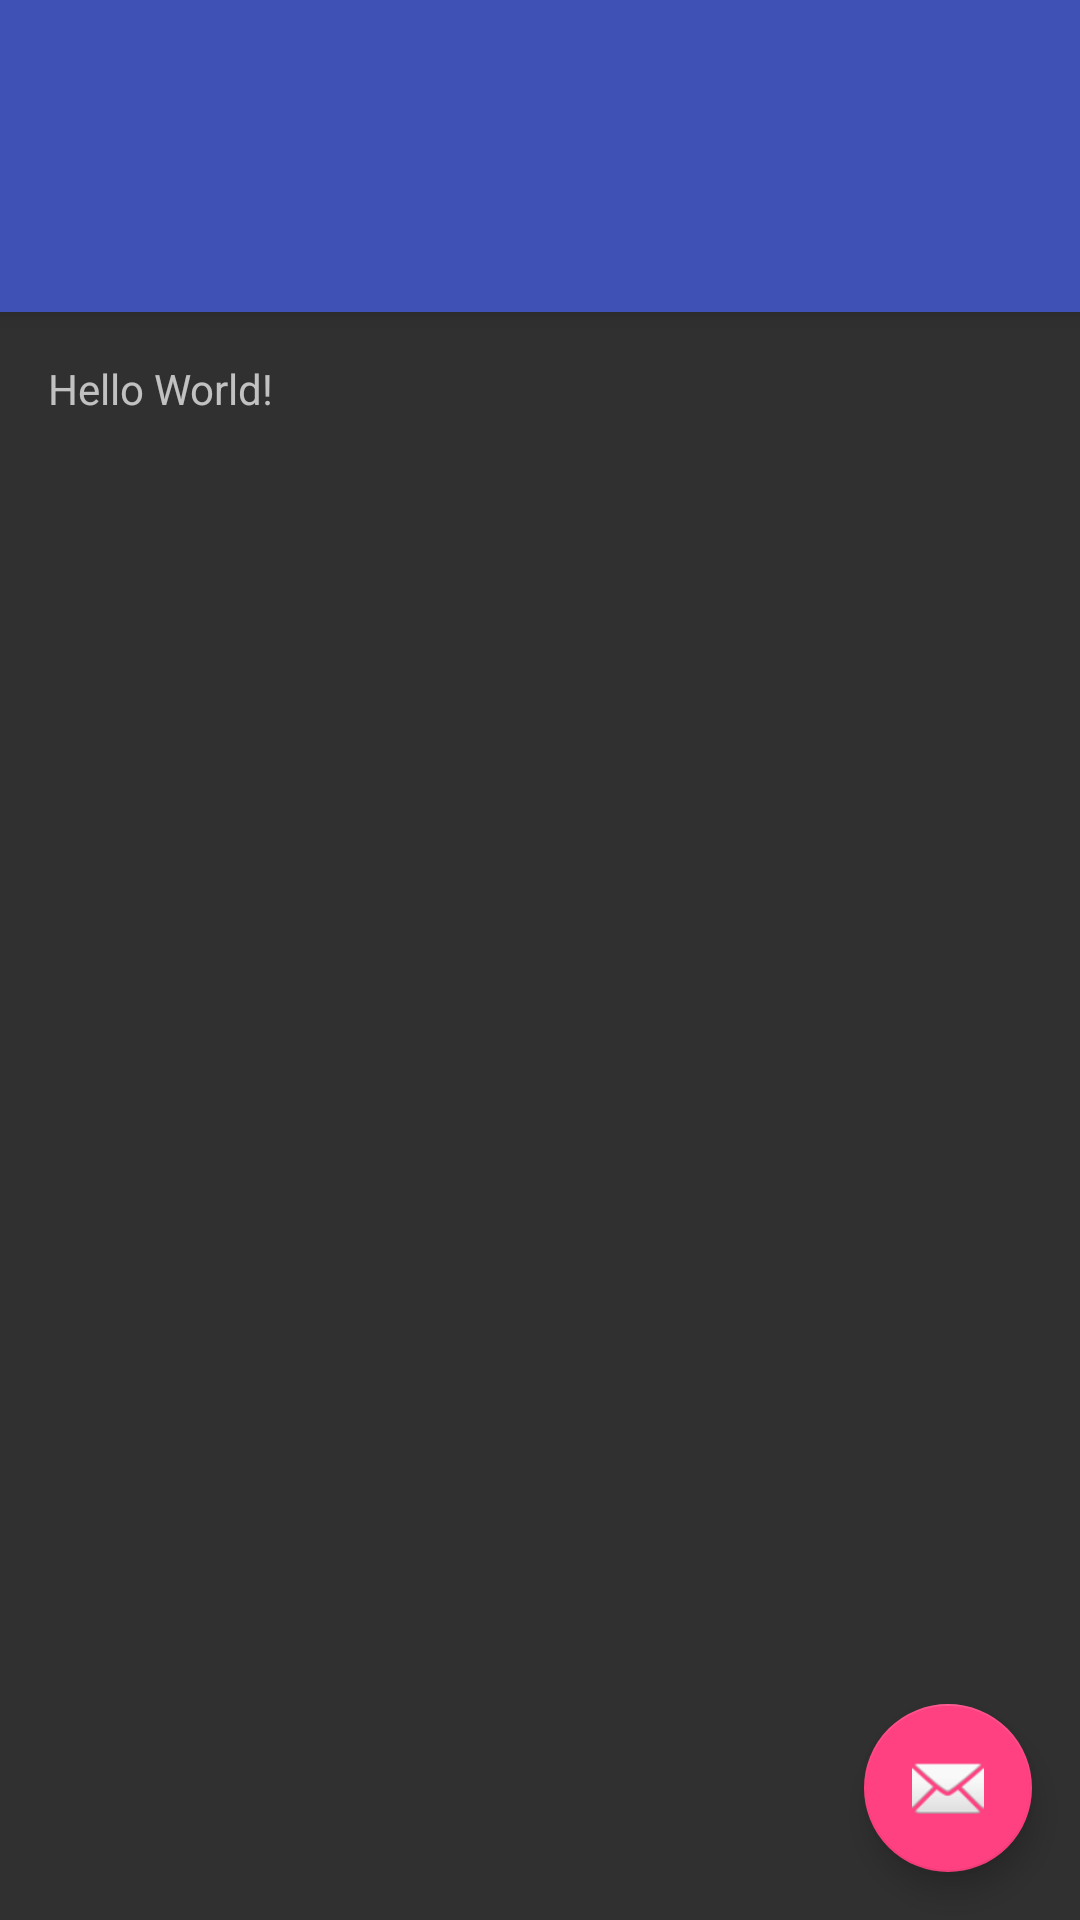

Produce the Android XML layout that renders to this screen, including the resource entries it uses.
<!-- AndroidManifest.xml: application theme AppTheme -->
<!-- res/layout/app_bar_main.xml -->
<?xml version="1.0" encoding="utf-8"?>
<android.support.design.widget.CoordinatorLayout xmlns:android="http://schemas.android.com/apk/res/android"
    xmlns:app="http://schemas.android.com/apk/res-auto"
    xmlns:tools="http://schemas.android.com/tools"
    android:layout_width="match_parent"
    android:layout_height="match_parent"
    android:fitsSystemWindows="true"
    tools:context="com.robin.idoumovie.ui.activity.MainActivity">

    <android.support.design.widget.AppBarLayout
        android:layout_width="match_parent"
        android:layout_height="wrap_content"
        android:theme="@style/AppTheme.AppBarOverlay">

        <android.support.v7.widget.Toolbar
            android:id="@+id/toolbar"
            android:layout_width="match_parent"
            android:layout_height="?attr/actionBarSize"
            android:background="?attr/colorPrimary"
            app:popupTheme="@style/AppTheme.PopupOverlay" />

        <android.support.design.widget.TabLayout
            android:id="@+id/tablayout"
            app:tabBackground="@null"
            android:layout_width="match_parent"
            app:tabIndicatorColor="@android:color/white"
            android:layout_height="wrap_content" />

        <android.support.v4.view.ViewPager
            android:id="@+id/viewpager"
            android:background="@android:color/white"
            android:layout_width="match_parent"
            android:layout_height="match_parent" />

    </android.support.design.widget.AppBarLayout>

    <include layout="@layout/content_main" />

    <android.support.design.widget.FloatingActionButton
        android:id="@+id/fab"
        android:layout_width="wrap_content"
        android:layout_height="wrap_content"
        android:layout_gravity="bottom|end"
        android:layout_margin="@dimen/fab_margin"
        android:src="@android:drawable/ic_dialog_email" />

</android.support.design.widget.CoordinatorLayout>
<!-- res/layout/content_main.xml (included above) -->
<?xml version="1.0" encoding="utf-8"?>
<RelativeLayout xmlns:android="http://schemas.android.com/apk/res/android"
    xmlns:app="http://schemas.android.com/apk/res-auto"
    xmlns:tools="http://schemas.android.com/tools"
    android:layout_width="match_parent"
    android:layout_height="match_parent"
    android:paddingBottom="@dimen/activity_vertical_margin"
    android:paddingLeft="@dimen/activity_horizontal_margin"
    android:paddingRight="@dimen/activity_horizontal_margin"
    android:paddingTop="@dimen/activity_vertical_margin"
    app:layout_behavior="@string/appbar_scrolling_view_behavior"
    tools:context="com.robin.idoumovie.ui.activity.MainActivity"
    tools:showIn="@layout/app_bar_main">

    <TextView
        android:layout_width="wrap_content"
        android:layout_height="wrap_content"
        android:text="Hello World!" />
</RelativeLayout>
<!-- resources referenced by this layout -->
<resources>
  <dimen name="activity_horizontal_margin">16dp</dimen>
  <dimen name="activity_vertical_margin">16dp</dimen>
  <dimen name="fab_margin">16dp</dimen>
  <style name="AppTheme.AppBarOverlay" parent="ThemeOverlay.AppCompat.Dark.ActionBar" />
  <style name="AppTheme.PopupOverlay" parent="ThemeOverlay.AppCompat.Light" />
  <style name="AppTheme" parent="Theme.AppCompat.NoActionBar">
          
          <item name="colorPrimary">@color/colorPrimary</item>
          <item name="colorPrimaryDark">@color/colorPrimaryDark</item>
          <item name="colorAccent">@color/colorAccent</item>
      </style>
  <color name="colorPrimary">#3F51B5</color>
  <color name="colorPrimaryDark">#303F9F</color>
  <color name="colorAccent">#FF4081</color>
</resources>
